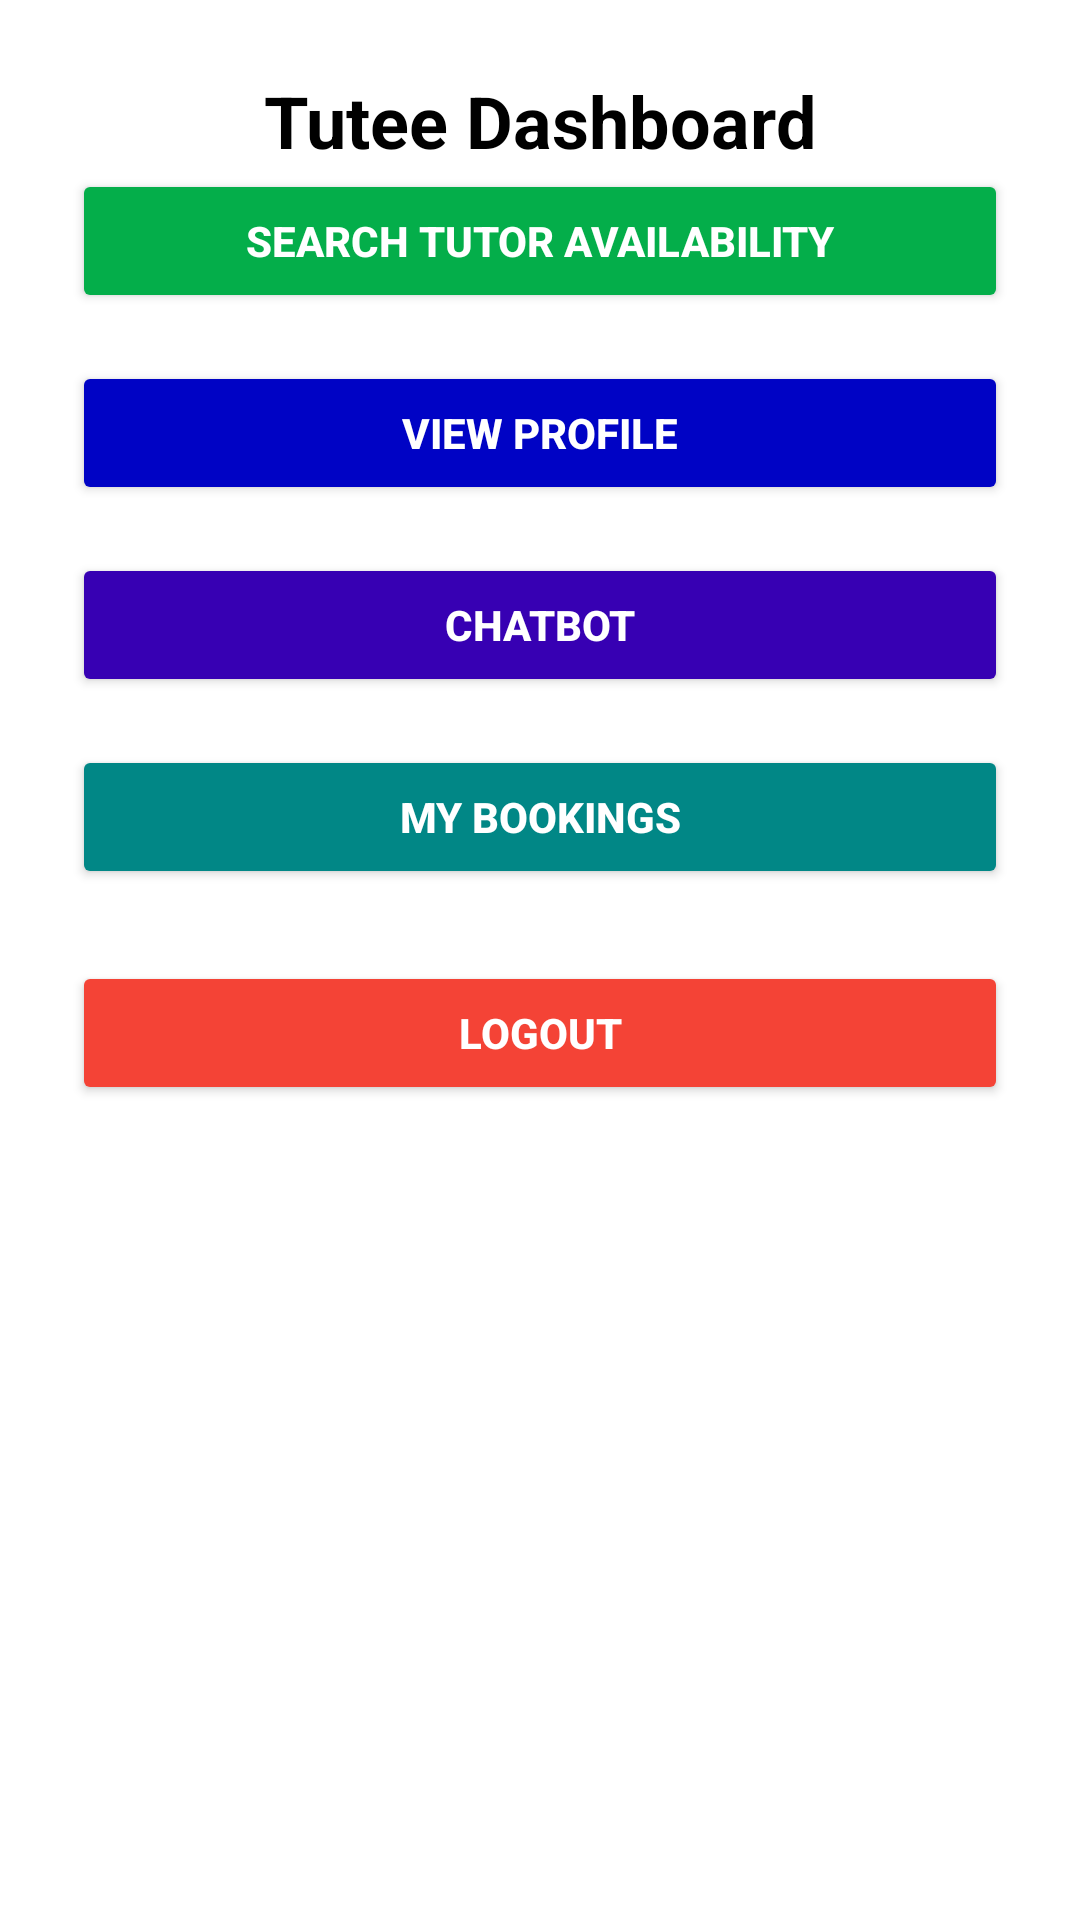

Reconstruct the res/layout file that produces this screen, plus the resources it refers to.
<!-- AndroidManifest.xml: application theme Theme.TutorLink -->
<!-- res/layout/activity_tutee_home.xml -->
<?xml version="1.0" encoding="utf-8"?>
<androidx.constraintlayout.widget.ConstraintLayout
    xmlns:android="http://schemas.android.com/apk/res/android"
    xmlns:app="http://schemas.android.com/apk/res-auto"
    xmlns:tools="http://schemas.android.com/tools"
    android:id="@+id/main"
    android:layout_width="match_parent"
    android:layout_height="match_parent"
    android:padding="24dp"
    android:background="@color/white"
    tools:context=".activities.tutee_home">

    <TextView
        android:id="@+id/tuteeWelcomeText"
        android:layout_width="0dp"
        android:layout_height="wrap_content"
        android:text="Tutee Dashboard"
        android:textSize="24sp"
        android:textStyle="bold"
        android:textColor="@color/dark"
        android:gravity="center"
        app:layout_constraintTop_toTopOf="parent"
        app:layout_constraintStart_toStartOf="parent"
        app:layout_constraintEnd_toEndOf="parent"
        android:layout_marginBottom="32dp" />

    <Button
        android:id="@+id/btnSearchTutors"
        android:layout_width="0dp"
        android:layout_height="wrap_content"
        android:text="Search Tutor Availability"
        android:textStyle="bold"
        android:backgroundTint="@color/green"
        android:textColor="@android:color/white"
        app:layout_constraintTop_toBottomOf="@id/tuteeWelcomeText"
        app:layout_constraintStart_toStartOf="parent"
        app:layout_constraintEnd_toEndOf="parent" />

    <Button
        android:id="@+id/btnProfile"
        android:layout_width="0dp"
        android:layout_height="wrap_content"
        android:text="View Profile"
        android:layout_marginTop="16dp"
        android:textStyle="bold"
        android:backgroundTint="@color/blue"
        android:textColor="@android:color/white"
        app:layout_constraintTop_toBottomOf="@id/btnSearchTutors"
        app:layout_constraintStart_toStartOf="parent"
        app:layout_constraintEnd_toEndOf="parent" />

    <Button
        android:id="@+id/btnChatbot"
        android:layout_width="0dp"
        android:layout_height="wrap_content"
        android:text="Chatbot"
        android:layout_marginTop="16dp"
        android:textStyle="bold"
        android:backgroundTint="@color/purple_700"
        android:textColor="@android:color/white"
        app:layout_constraintTop_toBottomOf="@id/btnProfile"
        app:layout_constraintStart_toStartOf="parent"
        app:layout_constraintEnd_toEndOf="parent" />

    
    <Button
        android:id="@+id/btnMyBookings"
        android:layout_width="0dp"
        android:layout_height="wrap_content"
        android:text="My Bookings"
        android:layout_marginTop="16dp"
        android:textStyle="bold"
        android:backgroundTint="@color/teal_700"
        android:textColor="@android:color/white"
        app:layout_constraintTop_toBottomOf="@id/btnChatbot"
        app:layout_constraintStart_toStartOf="parent"
        app:layout_constraintEnd_toEndOf="parent" />

    
    <Button
        android:id="@+id/btnLogout"
        android:layout_width="0dp"
        android:layout_height="wrap_content"
        android:text="Logout"
        android:layout_marginTop="24dp"
        android:textStyle="bold"
        android:backgroundTint="@color/red"
        android:textColor="@android:color/white"
        app:layout_constraintTop_toBottomOf="@id/btnMyBookings"
        app:layout_constraintStart_toStartOf="parent"
        app:layout_constraintEnd_toEndOf="parent" />


</androidx.constraintlayout.widget.ConstraintLayout>
<!-- resources referenced by this layout -->
<resources>
  <color name="blue">#0003c5</color>
  <color name="dark">#000000</color>
  <color name="green">#04AE4A</color>
  <color name="purple_700">#FF3700B3</color>
  <color name="red">#f44336</color>
  <color name="teal_700">#FF018786</color>
  <color name="white">#FFFFFFFF</color>
  <style name="Theme.TutorLink" parent="Theme.MaterialComponents.DayNight.DarkActionBar">
      
      <item name="colorPrimary">@color/teal_200</item>
      <item name="colorPrimaryVariant">@color/teal_200</item>
      <item name="colorOnPrimary">@color/white</item>
      
      <item name="colorSecondary">@color/teal_200</item>
      <item name="colorSecondaryVariant">@color/teal_700</item>
      <item name="colorOnSecondary">@color/black</item>
      
      <item name="android:statusBarColor">@color/teal_200</item>
      
      
      
  </style>
  <color name="teal_200">#FF03DAC5</color>
  <color name="black">#FF000000</color>
</resources>
